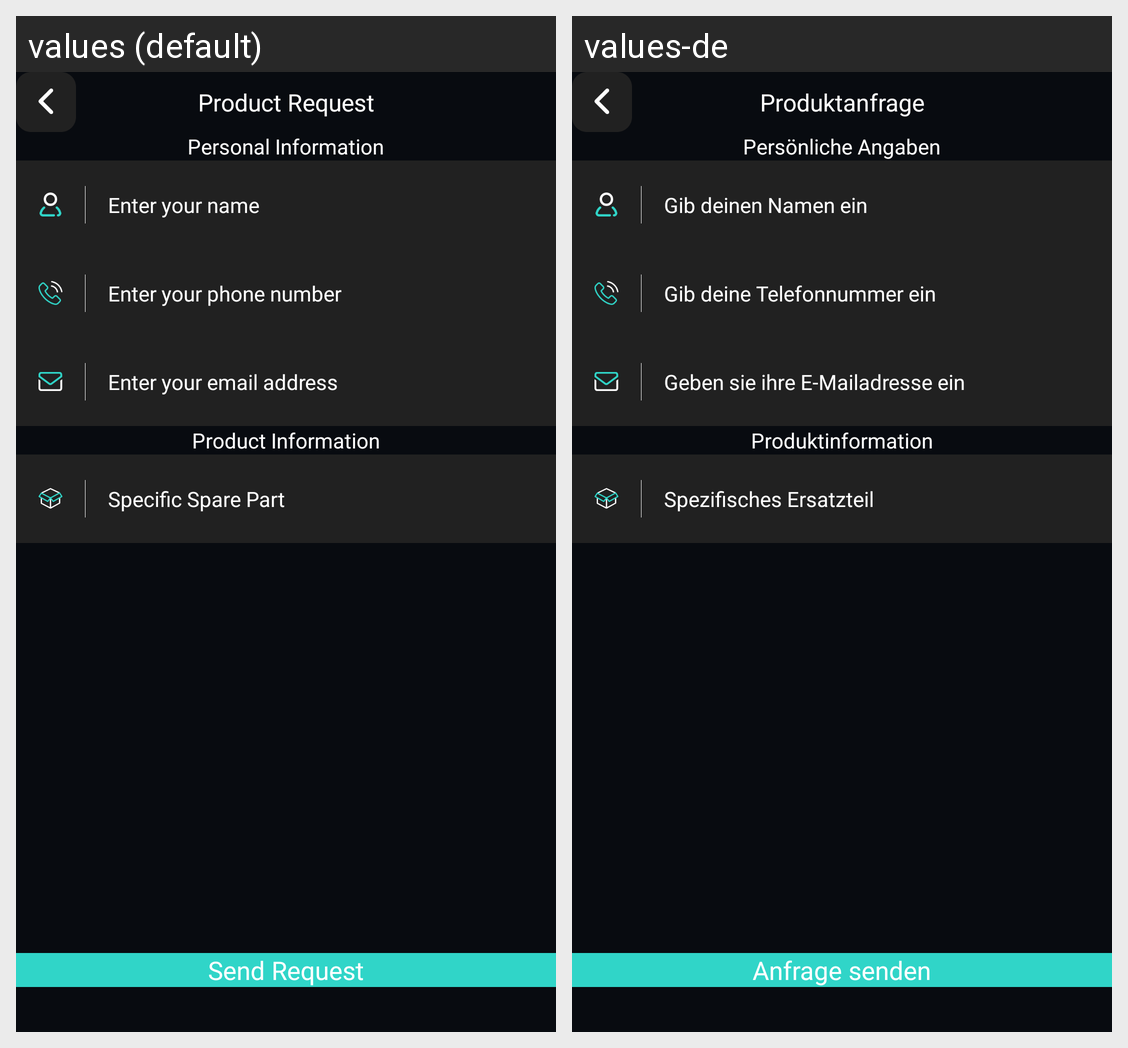

Strings drawn on this Android screen and how each of the app's shown locales translates them:
Android screen res/layout/activity_product_request.xml rendered under 2 locales, left to right: values (default), values-de. Device: Nexus 5 (rendered at 1080×1920; each locale shown at half size, 540×960, under a caption strip naming it); theme Theme.Spato.
Strings drawn on this screen, with the default value and each locale's value (text and hints the layout hard-codes, and strings that could not be matched under every locale, appear in the picture but are not listed):

product_request
  values: Product Request
  values-de: Produktanfrage

personal_information
  values: Personal Information
  values-de: Persönliche Angaben

enter_your_name
  values: Enter your name
  values-de: Gib deinen Namen ein

enter_your_phone_number
  values: Enter your phone number
  values-de: Gib deine Telefonnummer ein

enter_your_email_address
  values: Enter your email address
  values-de: Geben sie ihre E-Mailadresse ein

product_information
  values: Product Information
  values-de: Produktinformation

specific_spare_part
  values: Specific Spare Part
  values-de: Spezifisches Ersatzteil

send_request
  values: Send Request
  values-de: Anfrage senden
